6-way image classification set "gemstone_images" from GitHub (kailashkai/GemstoneClassification); label vocabulary: emerald, fake emerald, fake ruby, fake turquoise, ruby, turquoise.

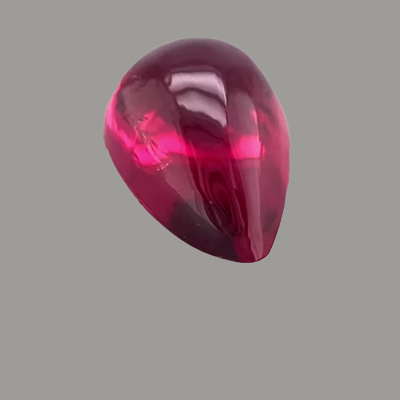
Label: ruby

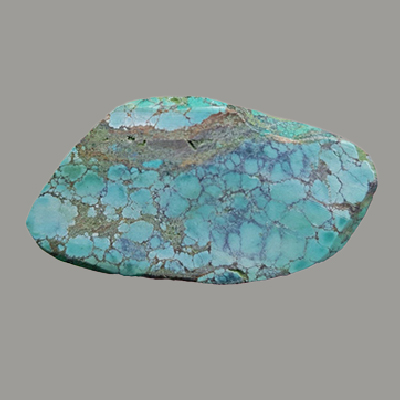
Label: turquoise

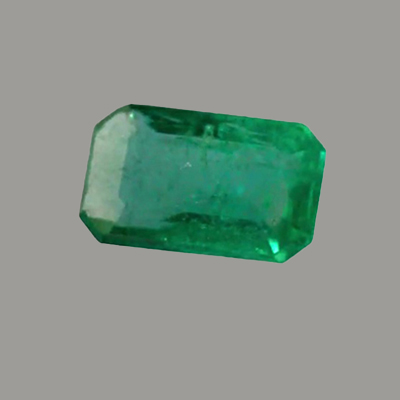
Label: emerald

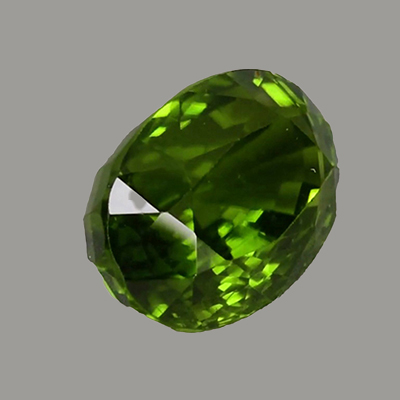
Label: fake emerald

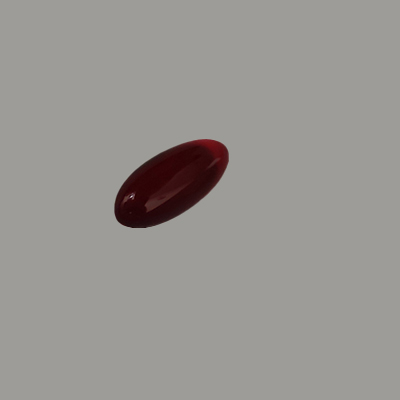
Label: fake ruby

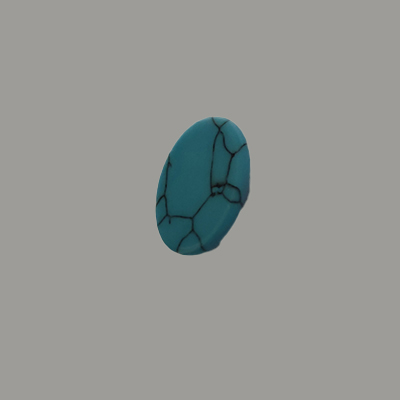
Label: fake turquoise
